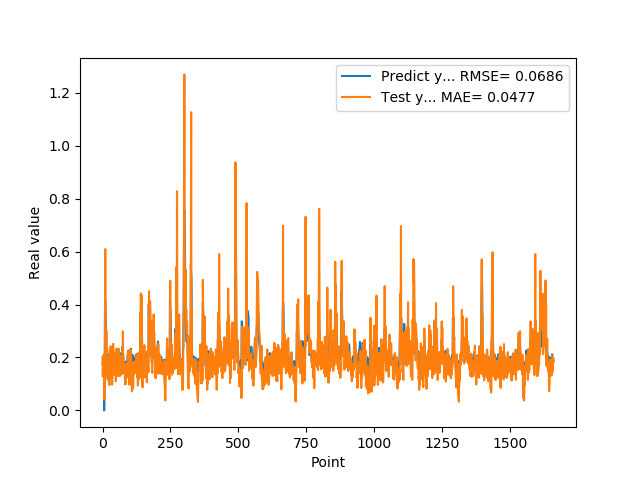

The file beside this chart, header and first rows:
1.769561022520000082e-01, 2.001345281949697130e-01
1.810430586339999981e-01, 1.281410711796270863e-01
1.955727785830000398e-01, 1.654311660895059766e-01
1.954265981910000005e-01, 2.061371439672791961e-01
2.004670947789999880e-01, 1.893032820225241109e-01
2.029463946819999587e-01, 2.113544266141915151e-01
0.000000000000000000e+00, 2.106100740653409631e-01
1.862521618600000151e-01, 4.098868591536564826e-02
1.862153261900000301e-01, 1.752483872631743211e-01
4.038094580169999670e-01, 1.244643360282868538e-01
4.118085205549999461e-01, 6.095178828420825257e-01
3.743042349819999948e-01, 2.190249651597917790e-01
3.571429848669999685e-01, 2.815856225569956517e-01
2.572054266930000055e-01, 2.129746058891645588e-01
2.409307956699999753e-01, 3.002900933264334715e-01
2.253161966800000249e-01, 1.915449061147440069e-01
1.935185044999999937e-01, 1.712244009690181701e-01
1.787700653079999924e-01, 1.283656604899981457e-01
1.622045934200000150e-01, 1.780850977565751891e-01
1.761920750140000269e-01, 1.156097979210330556e-01
1.883655935530000325e-01, 1.796884918276880350e-01
1.861467957499999548e-01, 1.770834994161154530e-01
1.954913884399999968e-01, 1.681814350319186802e-01
1.954011768099999935e-01, 2.011061314387364296e-01
1.660518944260000185e-01, 1.940726364954580840e-01
1.907722949980000249e-01, 9.562801233113576993e-02
2.156041562559999625e-01, 2.056060671038842103e-01
1.898660957809999716e-01, 2.328765453855699830e-01
1.770474612709999895e-01, 1.239692068856015489e-01
2.001174986360000074e-01, 1.364107912886403651e-01
1.948629021640000125e-01, 2.425399543490343590e-01
1.922753006219999894e-01, 1.627567396383347575e-01
1.779100298880000042e-01, 1.936484742720323837e-01
1.810636967419999854e-01, 1.597705503399121374e-01
1.680064052340000114e-01, 1.638629150803255774e-01
1.635809391740000174e-01, 9.705755493742714013e-02
1.706920862200000111e-01, 1.134518397461161537e-01
1.916799396280000345e-01, 1.665842427087436961e-01
2.085516005749999957e-01, 1.416015807034224361e-01
2.058236002919999752e-01, 2.515774061228739922e-01
1.828240007160000513e-01, 2.097296651527888189e-01
1.857409924269999846e-01, 1.732558862652077147e-01
1.775099337099999841e-01, 1.786203703544463617e-01
1.752161234619999952e-01, 1.345614085799893000e-01
1.971126049759999999e-01, 1.502712860592501920e-01
1.845117062330000057e-01, 1.707029868293213903e-01
1.984785944219999987e-01, 1.476669611188618503e-01
2.143009155989999692e-01, 2.091633128232686378e-01
1.841159015890000139e-01, 2.179801747374823517e-01
2.104043960570000094e-01, 1.099308070519564168e-01
2.032361328599999739e-01, 2.214921275781084886e-01
2.088565975429999833e-01, 2.244530393815520053e-01
1.960448026660000231e-01, 2.339905423440789001e-01
1.900728046889999523e-01, 1.580771891464033962e-01
1.658952832220000062e-01, 1.634978282482432987e-01
1.872539073229999851e-01, 1.295968918720268037e-01
1.852532625200000171e-01, 1.414260433313776211e-01
1.799222826959999966e-01, 1.352049267372613384e-01
2.012764066460000223e-01, 1.611243101790385823e-01
1.978618204589999985e-01, 2.326063480321270693e-01
1.950792670250000027e-01, 1.721057447810323826e-01
... 1,599 more rows
